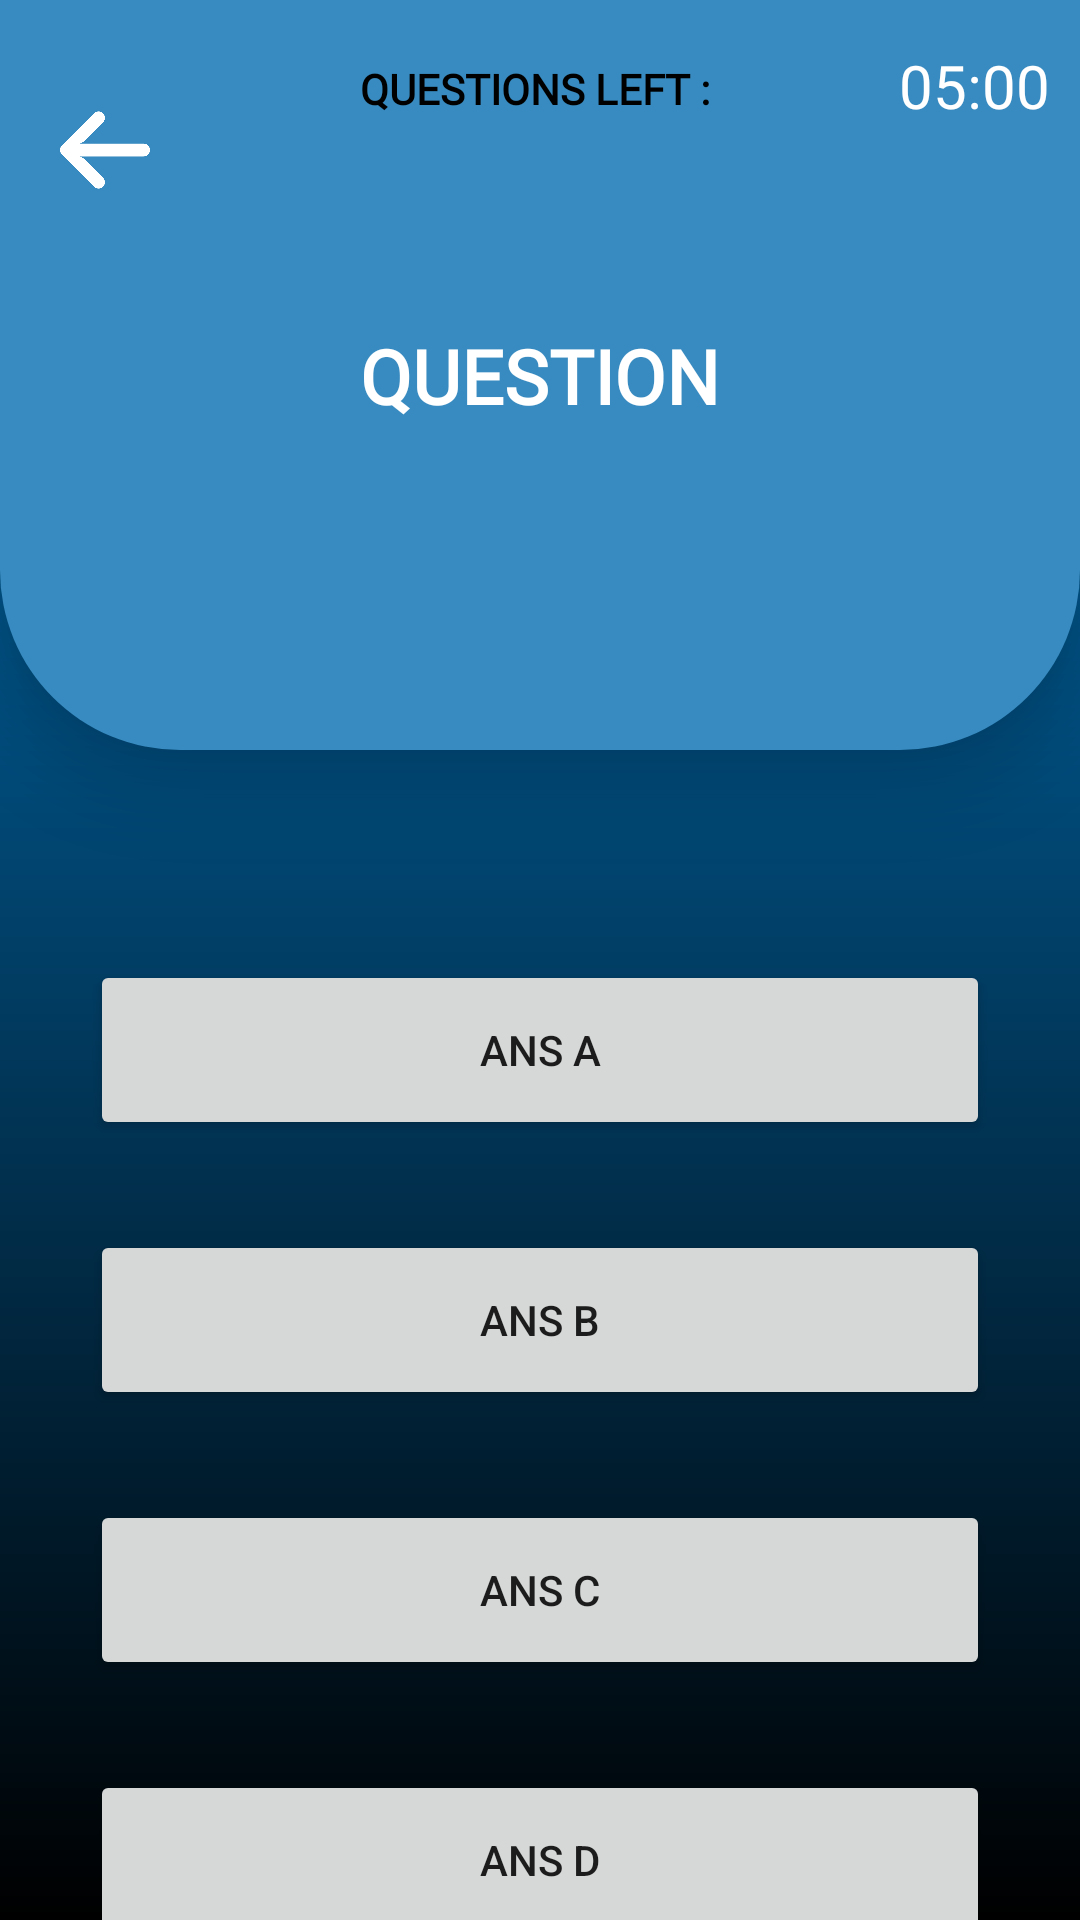

Here is an Android app screen rendered from its layout file. Give the layout XML and the strings, colors and styles it references.
<!-- AndroidManifest.xml: application theme Theme.SampleMinorProject -->
<!-- res/layout/activity_aptitude_test.xml -->
<?xml version="1.0" encoding="utf-8"?>
<androidx.constraintlayout.widget.ConstraintLayout xmlns:android="http://schemas.android.com/apk/res/android"
    xmlns:app="http://schemas.android.com/apk/res-auto"
    xmlns:tools="http://schemas.android.com/tools"
    android:layout_width="match_parent"
    android:layout_height="match_parent"
    tools:context=".QuizActivity">


    <TextView
        android:id="@+id/textView2"
        android:layout_width="match_parent"
        android:layout_height="match_parent"
        android:background="@drawable/background_gradient"></TextView>



    <TextView
        android:id="@+id/topbackground"
        android:layout_width="match_parent"
        android:layout_height="250dp"
        android:background="@drawable/topcolor"
        android:elevation="15dp"
        app:layout_constraintHorizontal_bias="0.0"
        app:layout_constraintLeft_toLeftOf="parent"
        app:layout_constraintRight_toRightOf="parent"
        app:layout_constraintTop_toTopOf="parent"
        >


    </TextView>

    <TextView
        android:id="@+id/total_question"
        android:layout_marginTop="10dp"
        android:layout_width="wrap_content"
        android:layout_height="wrap_content"
        android:elevation="15dp"
        android:text="QUESTIONS LEFT : "
        android:textColor="@color/black"
        android:padding="10dp"
        android:textStyle="bold"
        app:layout_constraintTop_toTopOf="parent"
        app:layout_constraintRight_toRightOf="parent"
        app:layout_constraintLeft_toLeftOf="parent"
        android:background="@drawable/round_corner"
        android:fontFamily="@font/opensans"></TextView>

    <TextView
        android:id="@+id/timer"
        android:layout_width="wrap_content"
        android:layout_height="wrap_content"
        android:elevation="15dp"
        android:fontFamily="@font/opensans"
        android:padding="10dp"
        android:textSize="20sp"
        android:layout_marginTop="5dp"
        android:text="05:00"
        android:textColor="@color/white"
        app:layout_constraintEnd_toEndOf="parent"
        app:layout_constraintTop_toTopOf="parent" />

    <ImageView
        android:id="@+id/backarrow"
        android:layout_width="30dp"
        android:layout_height="30dp"
        android:src="@drawable/backarrow"
        android:elevation="15dp"
        android:layout_marginTop="35dp"
        android:layout_marginStart="20dp"
        app:layout_constraintStart_toStartOf="parent"
        app:layout_constraintTop_toTopOf="parent" />

    <TextView
        android:id="@+id/question"
        android:layout_width="wrap_content"
        android:layout_height="wrap_content"
        android:layout_marginTop="0dp"
        android:text="QUESTION"
        android:elevation="15dp"
        android:padding="60dp"
        android:gravity="center"
        android:textColor="@color/white"
        android:textFontWeight="1000"
        android:fontFamily="@font/opensans"
        android:textSize="25sp"
        android:textStyle="bold"
        app:layout_constraintBottom_toBottomOf="@+id/topbackground"
        app:layout_constraintLeft_toLeftOf="parent"
        app:layout_constraintRight_toRightOf="parent"
        app:layout_constraintTop_toTopOf="parent">


    </TextView>

    <Button
        android:id="@+id/ans_A"
        android:layout_width="300dp"
        android:layout_height="60dp"
        android:text="ANS A"
        app:layout_constraintEnd_toEndOf="parent"
        app:layout_constraintStart_toStartOf="parent"
        android:layout_marginTop="70dp"
        app:layout_constraintTop_toBottomOf="@+id/topbackground" />

    <Button
        android:id="@+id/ans_B"
        android:layout_width="300dp"
        android:layout_height="60dp"
        android:text="ANS B"
        app:layout_constraintEnd_toEndOf="parent"
        app:layout_constraintStart_toStartOf="parent"
        android:layout_marginTop="30dp"
        app:layout_constraintTop_toBottomOf="@+id/ans_A" />

    <Button
        android:id="@+id/ans_C"
        android:layout_width="300dp"
        android:layout_height="60dp"
        android:text="ANS C"
        app:layout_constraintEnd_toEndOf="parent"
        app:layout_constraintStart_toStartOf="parent"
        android:layout_marginTop="30dp"
        app:layout_constraintTop_toBottomOf="@+id/ans_B" />

    <Button
        android:id="@+id/ans_D"
        android:layout_width="300dp"
        android:layout_height="60dp"
        android:text="ANS D"
        app:layout_constraintEnd_toEndOf="parent"
        app:layout_constraintStart_toStartOf="parent"
        android:layout_marginTop="30dp"
        app:layout_constraintTop_toBottomOf="@+id/ans_C" />

    <Button
        android:id="@+id/submit_btn"
        android:layout_width="100dp"
        android:layout_height="wrap_content"
        android:layout_marginTop="40dp"
        android:background="@drawable/buttonshape"
        android:text="SUBMIT"
        app:layout_constraintBottom_toBottomOf="parent"
        app:layout_constraintEnd_toEndOf="parent"
        app:layout_constraintStart_toStartOf="parent"
        app:layout_constraintTop_toBottomOf="@+id/ans_D" />

</androidx.constraintlayout.widget.ConstraintLayout>
<!-- resources referenced by this layout -->
<resources>
  <!-- drawable backarrow: png bitmap (drawable-v24, 7118 bytes) -->
  <!-- drawable background_gradient (drawable) -->
  <?xml version="1.0" encoding="utf-8"?>
  <layer-list xmlns:android="http://schemas.android.com/apk/res/android">
      <item>
          <shape>
              <gradient
                  android:startColor="#027CCA"
                  android:endColor="#000000"
                  android:angle="270"/>
          </shape>
      </item>
  </layer-list>
  <!-- drawable buttonshape (drawable) -->
  <?xml version="1.0" encoding="utf-8"?>
  <shape xmlns:android="http://schemas.android.com/apk/res/android">
      
      <corners
          android:radius="40dp"/>
  
      
      <solid android:color="#388BC0"/>
  </shape>
  <!-- drawable topcolor (drawable) -->
  <?xml version="1.0" encoding="utf-8"?>
  <shape xmlns:android="http://schemas.android.com/apk/res/android">
      
      <corners
          android:bottomLeftRadius="60dp"
          android:bottomRightRadius="60dp"
          android:topLeftRadius="0dp"
          android:topRightRadius="0dp"/>
  
      
      <solid android:color="#388BC0"/>
  </shape>
  <style name="Theme.SampleMinorProject" parent="Theme.MaterialComponents.DayNight.NoActionBar">
          
          <item name="colorPrimary">#388BC0</item>
          <item name="colorPrimaryVariant">#388BC0</item>
          <item name="colorOnPrimary">@color/white</item>
          
          <item name="colorSecondary">@color/teal_200</item>
          <item name="colorSecondaryVariant">@color/teal_700</item>
          <item name="colorOnSecondary">@color/black</item>
          
          <item name="android:statusBarColor">?attr/colorPrimaryVariant</item>
          
      </style>
  <!-- not gathered from this repository: default colours our renderer supplied (Android Studio template values) -->
  <color name="teal_200">#FF03DAC5</color>
  <color name="teal_700">#FF018786</color>
  <color name="black">#FF000000</color>
  <color name="white">#FFFFFFFF</color>
</resources>
